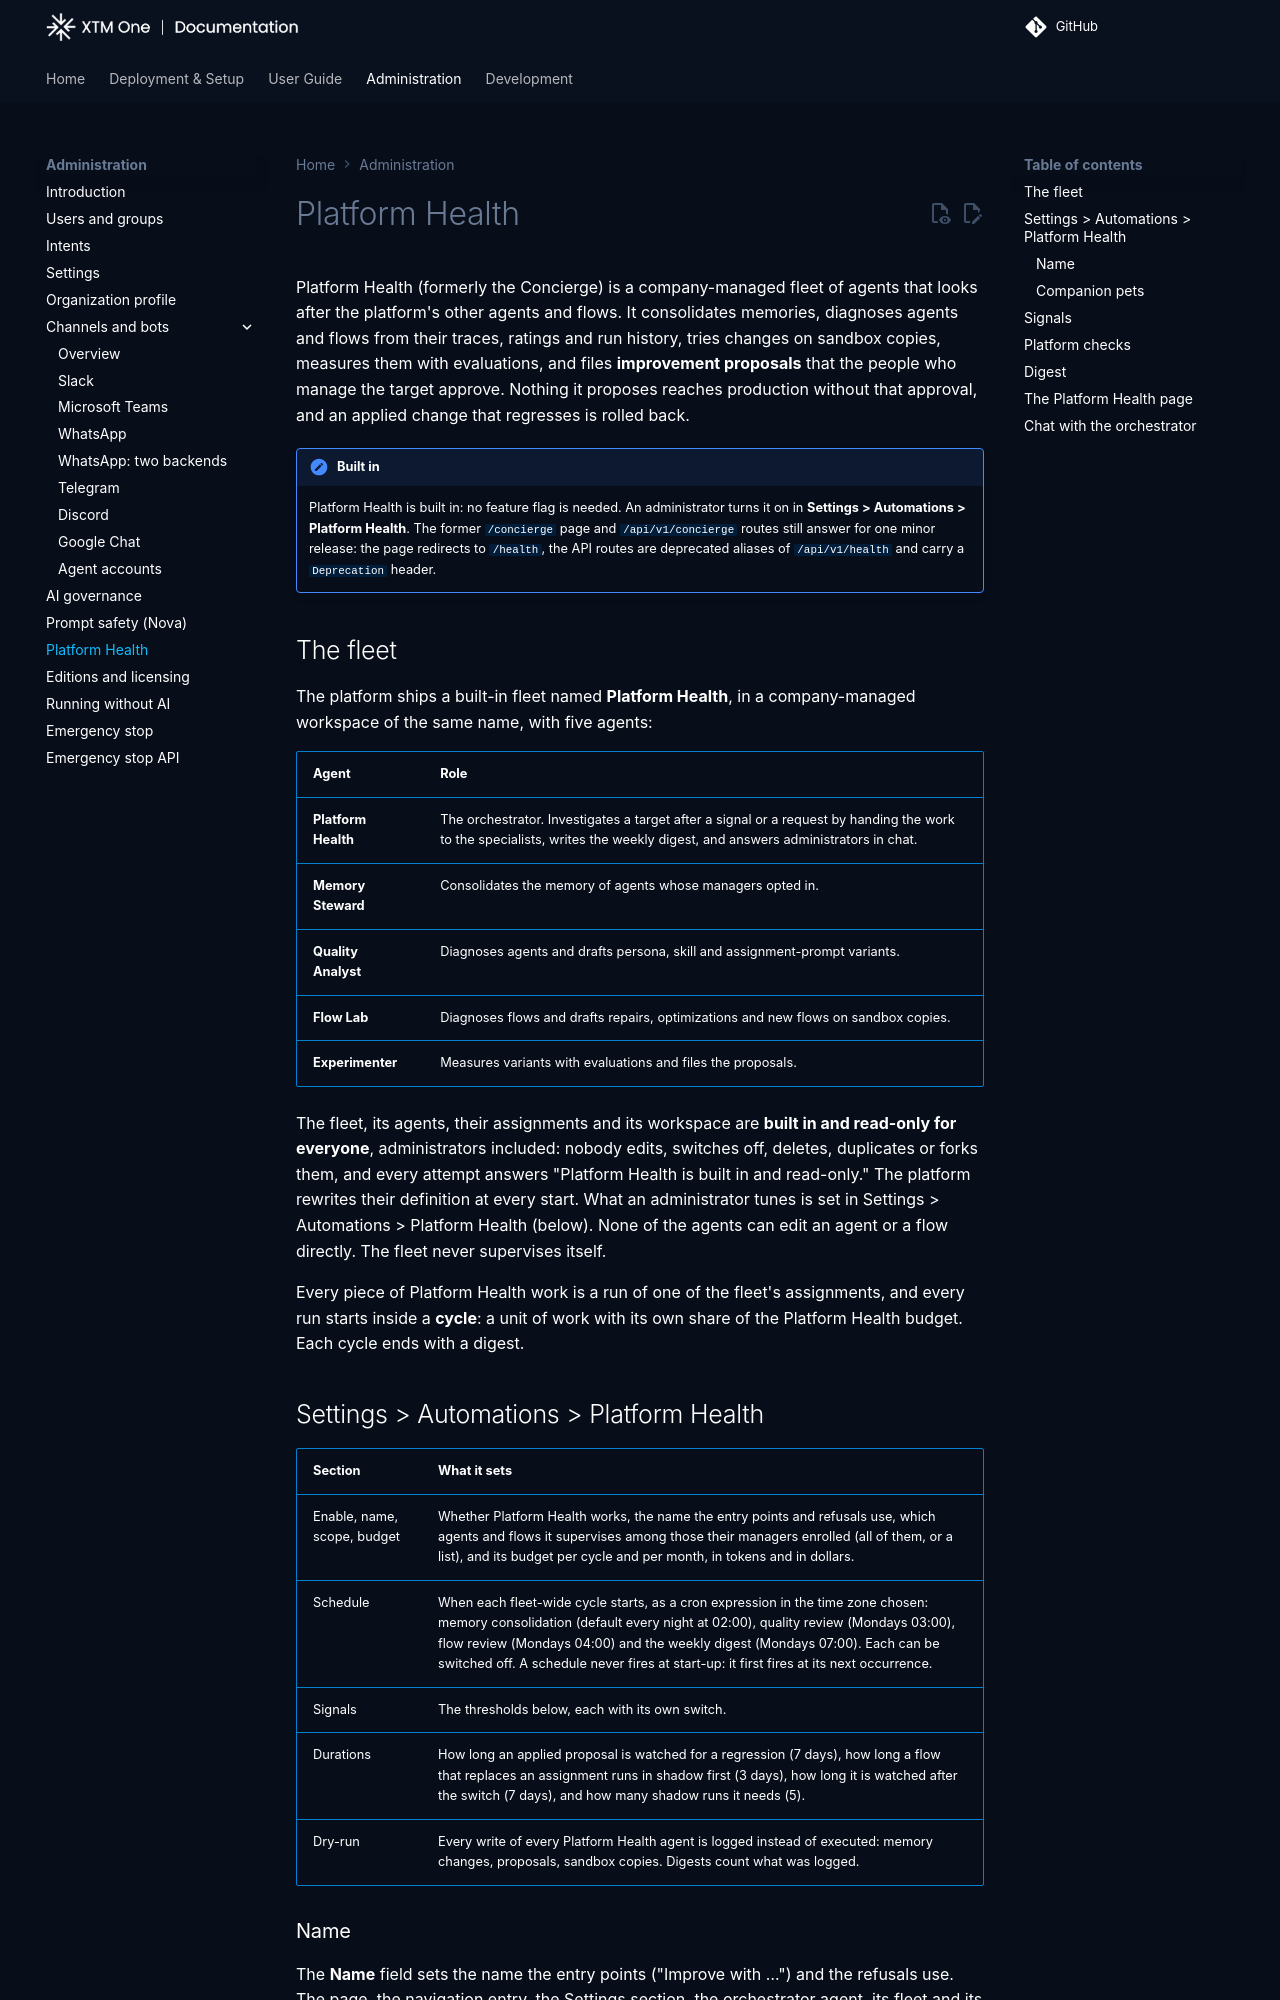

repository: XTM-One-Platform/xtm-one · page: 1.261119.0/administration/health/index.html · generator: mkdocs

# Platform Health

Platform Health (formerly the Concierge) is a company-managed fleet of agents that looks after the platform's other agents and flows. It consolidates memories, diagnoses agents and flows from their traces, ratings and run history, tries changes on sandbox copies, measures them with evaluations, and files **improvement proposals** that the people who manage the target approve. Nothing it proposes reaches production without that approval, and an applied change that regresses is rolled back.

!!! note "Built in"
    Platform Health is built in: no feature flag is needed. An administrator turns it on in **Settings > Automations > Platform Health**. The former `/concierge` page and `/api/v1/concierge` routes still answer for one minor release: the page redirects to `/health`, the API routes are deprecated aliases of `/api/v1/health` and carry a `Deprecation` header.

## The fleet

The platform ships a built-in fleet named **Platform Health**, in a company-managed workspace of the same name, with five agents:

| Agent | Role |
|---|---|
| **Platform Health** | The orchestrator. Investigates a target after a signal or a request by handing the work to the specialists, writes the weekly digest, and answers administrators in chat. |
| **Memory Steward** | Consolidates the memory of agents whose managers opted in. |
| **Quality Analyst** | Diagnoses agents and drafts persona, skill and assignment-prompt variants. |
| **Flow Lab** | Diagnoses flows and drafts repairs, optimizations and new flows on sandbox copies. |
| **Experimenter** | Measures variants with evaluations and files the proposals. |

The fleet, its agents, their assignments and its workspace are **built in and read-only for everyone**, administrators included: nobody edits, switches off, deletes, duplicates or forks them, and every attempt answers "Platform Health is built in and read-only." The platform rewrites their definition at every start. What an administrator tunes is set in Settings > Automations > Platform Health (below). None of the agents can edit an agent or a flow directly. The fleet never supervises itself.

The fleet's tools and skills are its own. The Tools page and the agent builder show one health group, **Platform Health** (read signals, cycles and digests; ask it to improve an agent or a flow); the specialists' tools are one internal group that only the fleet's agents carry. The Skills catalogue shows **Platform Health: module checks** (the OpenCTI, OpenAEV and OpenCRQ checks, one section per module), **Fleet health advisory** and **Fleet design and operations**; the Memory Steward, Quality Analyst, Flow Lab and Experimenter skills are internal, bound to their agents only.

Every piece of Platform Health work is a run of one of the fleet's assignments, and every run starts inside a **cycle**: a unit of work with its own share of the Platform Health budget. Each cycle ends with a digest.

## Settings > Automations > Platform Health

The settings are one section. A bar at its top (**On this page**) jumps to its four groups, each with a link that can be shared (`#health-settings-status`, `#health-settings-spend`, `#health-settings-checks`, `#health-settings-alerts`), then to the companion pets:

| Group | Blocks |
|---|---|
| Status and scope | Status (enable, name), scope |
| Spend limits | Budget, analysis, Module Analyst (XTM One modes) |
| Health checks | Schedule, signals, module thresholds, durations, dry-run |
| Alerts | Alert emails |

| Block | What it sets |
|---|---|
| Enable, name, scope, budget | Whether Platform Health works, the name the entry points and refusals use, which agents and flows it supervises among those their managers enrolled (all of them, or a list), and its budget per cycle and per month, in tokens and in dollars. |
| Analysis | Whether the routing model explains the findings, and its hard ceilings per day and per month, in tokens and in dollars (see [Analysis](#analysis)). |
| Schedule | When each fleet-wide cycle starts, as a cron expression in the time zone chosen: memory consolidation (default every night at 02:00), quality review (Mondays 03:00), flow review (Mondays 04:00) and the weekly digest (Mondays 07:00). Each can be switched off. A schedule never fires at start-up: it first fires at its next occurrence. |
| Signals | The thresholds below, each with its own switch. |
| Alert emails | Off by default. On, Platform Health emails the recipients named (up to 20) from the platform sender: one email per critical finding as soon as a health pass opens it, once per finding, and one digest a day (UTC) of the open findings at or above the minimum severity, sent only when there is at least one. Each of the two can be switched off. Nothing is sent while the platform email (SMTP) is not configured; no model call. |
| Durations | How long an applied proposal is watched for a regression (7 days), how long a flow that replaces an assignment runs in shadow first (3 days), how long it is watched after the switch (7 days), and how many shadow runs it needs (5). |
| Dry-run | Every write of every Platform Health agent is logged instead of executed: memory changes, proposals, sandbox copies. Digests count what was logged. |

### Spend limits locked by default

Platform Health spends outside the agentic quota: its own ceilings are the only bound on that spend. They are therefore **locked by default**. In the **Spend limits** group, the ceilings of the Budget, Analysis and Module Analyst blocks show their built-in defaults, read-only, with a lock and the variable that unlocks them; a change to one of them is refused. A value stored before the lock is kept, not applied.

To change them, set `PLATFORM_HEALTH_SPEND_LIMITS_UNLOCKED=true` in the platform's environment and restart: the stored values apply again and the ceilings are editable. The switches of the analysis and of the Module Analyst stay editable either way, since turning them off only lowers the spend. `GET /api/v1/health/settings/spend-limits` reports the lock and, for each ceiling, the value in force, its default, the stored value and its source (`default` or `database`).

### Name

The **Name** field sets the name the entry points ("Improve with …") and the refusals use. The page, the navigation entry, the Settings section, the orchestrator agent, its fleet and its workspace always read **Platform Health**: the fleet is built in, so the platform writes that name on them at every start, over a former Concierge name too. Left empty, the name is **Platform Health**. It is 1 to 40 characters, without line breaks or control characters; leading and trailing spaces are trimmed.

Saving a new name renames no agent, fleet or workspace, and the agents' personas are not changed: the name is what people read, not an instruction to the model.

A schedule that is due while the budget is reached, or while agentic AI is off, starts nothing: its last firing and the reason are shown under the schedule, and it tries again at its next occurrence.

### Companion pets

The **Companion pets** block lists the pets users may pick for their companion (see [Platform Health](../usage/health.md#the-companion)). **Butler** is built in and cannot be removed. **Add a pet** takes a pet in the Codex pet format, as one `.zip` holding `pet.json` and its spritesheet, or as the two files:

- `pet.json` with `id` (lowercase letters, digits and dashes), `displayName`, an optional `description`, `spritesheetPath` (a `.webp` or `.png` path inside the package) and, for a version 2 pet, `"spriteVersionNumber": 2`;
- a spritesheet of 8 columns of 192x208 cells: 1536x1872 for version 1 (9 rows: idle, running right, running left, waving, jumping, failed, waiting, running, review), 1536x2288 for version 2 (two more rows, the look directions).

A package of more than 8 MB, an SVG or any image that is not a single-frame PNG or WebP of the exact size, a path that leaves the package, or a field out of bounds is refused with the rule it broke. The platform keeps its own re-encoding of the spritesheet, never the uploaded file. Removing a pet shows the default pet to the users who had picked it.
